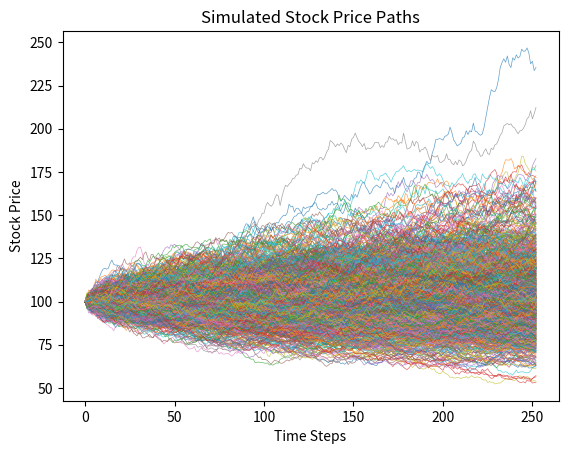

Generate this figure with matplotlib:
import numpy as np
from scipy.stats import norm

def black_scholes_call(S, K, T, r, sigma):
    """
    Black-Scholes formula for European call option pricing.

    Parameters:
        S (float): Current stock price
        K (float): Strike price
        T (float): Time to maturity (in years)
        r (float): Risk-free interest rate
        sigma (float): Volatility of the stock

    Returns:
        float: Call option price
    """
    d1 = (np.log(S / K) + (r + 0.5 * sigma**2) * T) / (sigma * np.sqrt(T))
    d2 = d1 - sigma * np.sqrt(T)
    call_price = S * norm.cdf(d1) - K * np.exp(-r * T) * norm.cdf(d2)
    return call_price

# Example Parameters
S = 100  # Current stock price
K = 100  # Strike price
T = 1    # Time to maturity (1 year)
r = 0.05  # Risk-free rate
sigma = 0.2  # Volatility

call_price = black_scholes_call(S, K, T, r, sigma)
print(f"European Call Option Price: {call_price:.2f}")

def monte_carlo_call_price(S, K, T, r, sigma, num_simulations=10000):
    """
    Monte Carlo simulation for European call option pricing.

    Parameters:
        S (float): Current stock price
        K (float): Strike price
        T (float): Time to maturity (in years)
        r (float): Risk-free interest rate
        sigma (float): Volatility of the stock
        num_simulations (int): Number of Monte Carlo simulations

    Returns:
        float: Call option price
    """
    dt = T
    ST = S * np.exp((r - 0.5 * sigma**2) * dt + sigma * np.sqrt(dt) * np.random.normal(size=num_simulations))
    payoff = np.maximum(ST - K, 0)
    call_price = np.exp(-r * T) * np.mean(payoff)
    return call_price

# Example Parameters
num_simulations = 100000
call_price_mc = monte_carlo_call_price(S, K, T, r, sigma, num_simulations)
print(f"European Call Option Price (Monte Carlo): {call_price_mc:.2f}")

import matplotlib.pyplot as plt

# Simulate Monte Carlo paths
def simulate_paths(S, T, r, sigma, num_simulations=1000, n_steps=252):
    dt = T / n_steps
    paths = np.zeros((num_simulations, n_steps + 1))
    paths[:, 0] = S
    for t in range(1, n_steps + 1):
        z = np.random.normal(size=num_simulations)
        paths[:, t] = paths[:, t-1] * np.exp((r - 0.5 * sigma**2) * dt + sigma * np.sqrt(dt) * z)
    return paths

paths = simulate_paths(S, T, r, sigma)
plt.plot(paths.T, lw=0.5, alpha=0.7)
plt.title("Simulated Stock Price Paths")
plt.xlabel("Time Steps")
plt.ylabel("Stock Price")
plt.show()
